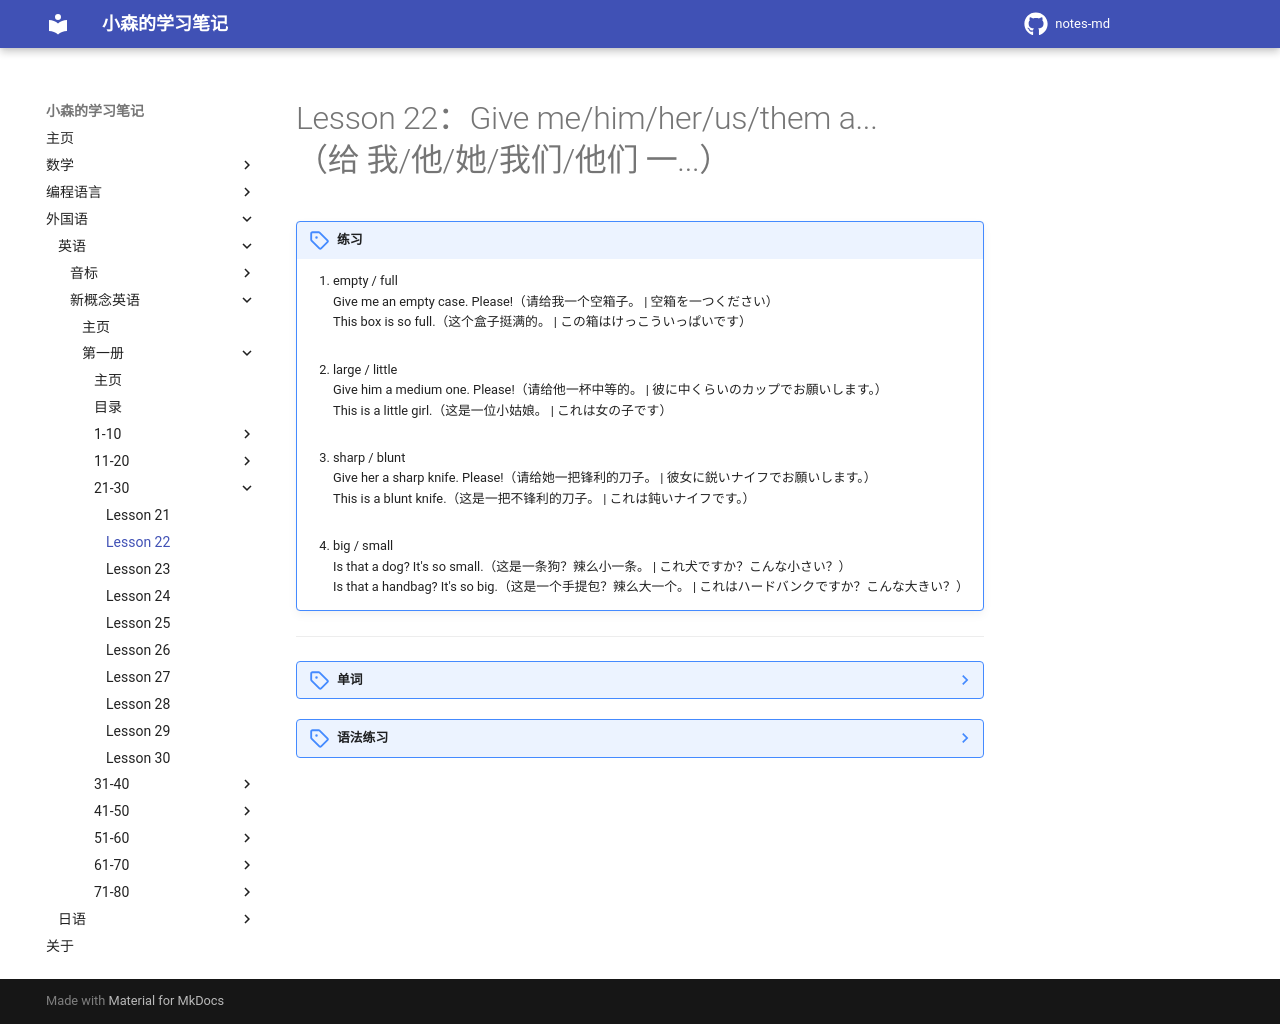

repository: komori-flag/notes-md · page: StudyNotes/Foreign-Language/English/NewConceptEnglish/Frist/Lesson-22/index.html · generator: mkdocs

# Lesson 22：Give me/him/her/us/them a...<br>（给 我/他/她/我们/他们 一...）


!!! note "练习"
    1. empty / full<br>
    Give me an empty case. Please!（请给我一个空箱子。 | 空箱を一つください）<br>
    This box is so full.（这个盒子挺满的。 | この箱はけっこういっぱいです）<br>
    <br>
    2. large / little <br>
    Give him a medium one. Please!（请给他一杯中等的。 | 彼に中くらいのカップでお願いします。）<br>
    This is a little girl.（这是一位小姑娘。 | これは女の子です）<br>
    <br>
    3. sharp / blunt<br>
    Give her a sharp knife. Please!（请给她一把锋利的刀子。 | 彼女に鋭いナイフでお願いします。）<br>
    This is a blunt knife.（这是一把不锋利的刀子。 | これは鈍いナイフです。）<br>
    <br>
    4. big / small<br>
    Is that a dog? It's so small.（这是一条狗？辣么小一条。 | これ犬ですか？こんな小さい？）<br>
    Is that a handbag? It's so big.（这是一个手提包？辣么大一个。 | これはハードバンクですか？こんな大きい？）<br>


---
??? note "单词"
    **/ˈempti/**<br>
    <font size=5>**empty**</font>&nbsp;&nbsp;<font size=4>`adj.空的`</font><br>
    <br>
    **/fʊl/**<br>
    <font size=5>**full**</font>&nbsp;&nbsp;<font size=4>`adj.满的`</font><br>
    <br>
    **/lɑːdʒ/**<br>
    <font size=5>**large**</font>&nbsp;&nbsp;<font size=4>`adj.大的`</font><br>
    <br>
    **/ˈmiːdiəm/**<br>
    <font size=5>**medium**</font>&nbsp;&nbsp;<font size=4>`adj.中等大小的`</font><br>
    <br>
    **/ˈlɪtl/**<br>
    <font size=5>**little**</font>&nbsp;&nbsp;<font size=4>`adj.小的`</font><br>
    补充：small（/smɔːl/，adj.小的）<br>
    <br>
    **/ʃɑːp/**<br>
    <font size=5>**sharp**</font>&nbsp;&nbsp;<font size=4>`adj.锋利的，尖的`</font><br>
    <br>
    **/blʌnt/**<br>
    <font size=5>**blunt**</font>&nbsp;&nbsp;<font size=4>`adj.不锋利的，钝的`</font><br>
    <br>
    **/smɔːl/**<br>
    <font size=5>**small**</font>&nbsp;&nbsp;<font size=4>`adj.小的`</font><br>
    <br>
    **/bɪɡ/**<br>
    <font size=5>**big**</font>&nbsp;&nbsp;<font size=4>`adj.大的`</font><br>
    <br>
    **/bɒks/**<br>
    <font size=5>**box**</font>&nbsp;&nbsp;<font size=4>`n.盒子`</font><br>
    <br>
    **/ɡlɑːs/**<br>
    <font size=5>**glass**</font>&nbsp;&nbsp;<font size=4>`n.玻璃杯子`</font><br>
    <br>
    **/kʌp/**<br>
    <font size=5>**cup**</font>&nbsp;&nbsp;<font size=4>`b.茶杯`</font><br>
    <br>
    **/ˈbɒtl/**<br>
    <font size=5>**bottle**</font>&nbsp;&nbsp;<font size=4>`n.瓶子`</font><br>
    <br>
    **/tɪn/**<br>
    <font size=5>**tin**</font>&nbsp;&nbsp;<font size=4>`n.罐头`</font><br>
    <br>
    **/naɪf/**<br>
    <font size=5>**knife**</font>&nbsp;&nbsp;<font size=4>`n.刀子`</font><br>
    补充：knives（/naɪfvz/，n.刀子[复数形式]）<br><br>
    **/fɔːk/**<br>
    <font size=5>**fork**</font>&nbsp;&nbsp;<font size=4>`n.餐叉，叉子`</font><br>
    <br>
    **/spuːn/**<br>
    <font size=5>**spoon**</font>&nbsp;&nbsp;<font size=4>`n.汤匙，汤勺，勺子`</font><br>
    <br>


??? note "语法练习"
    一：仿例句造句<br>
    例：I want a ticket.  - Give me a ticket, please.<br>
    ①：I want a coffee.  - Give me a coffee, please.<br>
    ②：He wants a orange, too.  - Give him a orange, too, please.<br>
    ③：We want two pens.  - Give us two pens, please.<br>
    ④：Tom wants her book.  - Give him her book, please.<br>
    五：They want their passports.  - Give them their passports, please.<br>
    <br>
    二：仿例句完成会话<br>
    例子：dog/brown<br>
    Look at those dogs! <br>
    Which is your dog? This one?  - No, not that one. My dog is the brown one.<br>
    ①：umbrella/green<br>
    Look at those umbrella!<br>
    Which is your umbrella? This one?  - No, not that one. My   umbrella is the green one.<br>
    ②：hat/black and grey<br>
    Look at those hat!<br>
    Which is your hat? This one?  - No, not  that one. My hat is the black and grey one.<br>
    ③：case/red<br>
    Look at those car!<br>
    Which is your case? This one?  - No, not that one. My car is the red one.<br>
